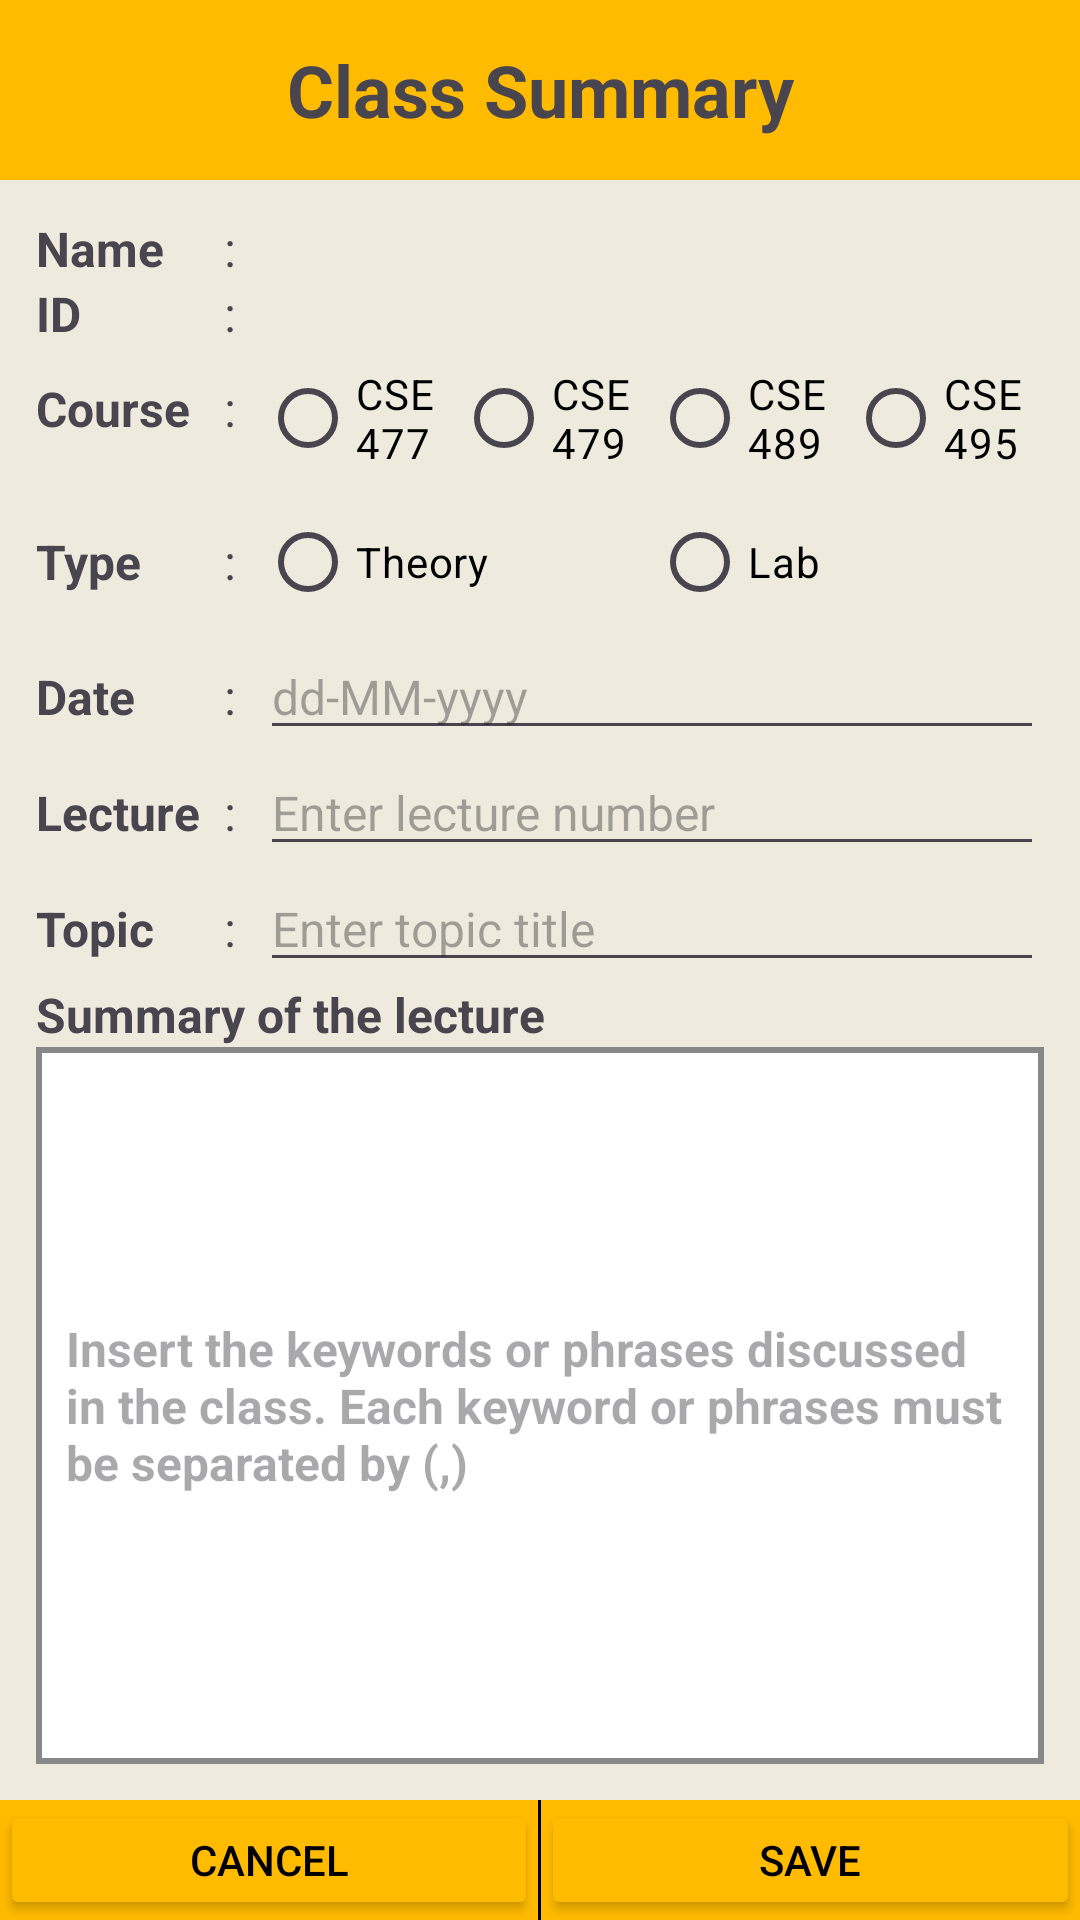

Reconstruct the res/layout file that produces this screen, plus the resources it refers to.
<!-- AndroidManifest.xml: application theme Theme.LabTasks -->
<!-- res/layout/activity_class_summary.xml -->
<?xml version="1.0" encoding="utf-8"?>
<LinearLayout
    xmlns:android="http://schemas.android.com/apk/res/android"
    xmlns:app="http://schemas.android.com/apk/res-auto"
    xmlns:tools="http://schemas.android.com/tools"
    android:layout_width="match_parent"
    android:layout_height="match_parent"
    tools:context=".ClassSummaryActivity"
    android:orientation="vertical"
    android:background="#ffbb00">

    
    <TextView
        android:layout_width="match_parent"
        android:layout_height="60dp"
        android:text="Class Summary"
        android:gravity="center"
        android:textSize="24sp"
        android:textStyle="bold"/>
    
    <TableLayout
        android:layout_width="match_parent"
        android:layout_height="wrap_content"
        android:layout_weight="1"
        android:background="#EEEE"
        android:padding="12dp">

        <TableRow>
            <TextView
                android:text="Name"
                android:textSize="16sp"
                android:textStyle="bold"/>
            <TextView
                android:text=":"
                android:textSize="16sp"
                android:paddingLeft="8dp"
                android:paddingRight="8dp"/>
            <TextView
                android:id="@+id/tvName"
                android:text=""
                android:textSize="16sp"/>
        </TableRow>

        <TableRow>
            <TextView
                android:text="ID"
                android:textSize="16sp"
                android:textStyle="bold"/>
            <TextView
                android:text=":"
                android:textSize="16sp"
                android:paddingLeft="8dp"
                android:paddingRight="8dp"/>
            <TextView
                android:id="@+id/tvId"
                android:text=""
                android:textSize="16sp"/>
        </TableRow>

        <TableRow>
            <TextView
                android:text="Course"
                android:textSize="16sp"
                android:paddingTop="10dp"
                android:textStyle="bold"/>
            <TextView
                android:text=":"
                android:textSize="16sp"
                android:paddingLeft="8dp"
                android:paddingRight="8dp"/>
            <RadioGroup
                android:id="@+id/radioGp1"
                android:layout_width="0dp"
                android:layout_weight="1"
                android:orientation="horizontal">

                <RadioButton
                    android:id="@+id/radioBtn1"
                    android:layout_width="0dp"
                    android:layout_height="wrap_content"
                    android:layout_weight="1"
                    android:textColor="@color/black"
                    android:text="CSE477"/>
                <RadioButton
                    android:id="@+id/radioBtn2"
                    android:layout_width="0dp"
                    android:textColor="@color/black"
                    android:layout_height="wrap_content"
                    android:layout_weight="1"
                    android:text="CSE479"/>
                <RadioButton
                    android:id="@+id/radioBtn3"
                    android:layout_width="0dp"
                    android:textColor="@color/black"
                    android:layout_height="wrap_content"
                    android:layout_weight="1"
                    android:text="CSE489"/>
                <RadioButton
                    android:id="@+id/radioBtn4"
                    android:layout_width="0dp"
                    android:textColor="@color/black"
                    android:layout_height="wrap_content"
                    android:layout_weight="1"
                    android:text="CSE495"/>
            </RadioGroup>
        </TableRow>

        <TableRow>
            <TextView
                android:text="Type"
                android:textSize="16sp"
                android:textStyle="bold"
                android:layout_gravity="center_vertical"/>
            <TextView
                android:text=":"
                android:textSize="16sp"
                android:paddingLeft="8dp"
                android:paddingRight="8dp"
                android:layout_gravity="center_vertical"/>
            <RadioGroup
                android:id="@+id/radioGp2"
                android:layout_width="0dp"
                android:layout_weight="1"
                android:orientation="horizontal">
                <RadioButton
                    android:id="@+id/radioBtn5"
                    android:textColor="@color/black"
                    android:layout_width="0dp"
                    android:layout_height="wrap_content"
                    android:layout_weight="1"
                    android:text="Theory"/>
                <RadioButton
                    android:id="@+id/radioBtn6"
                    android:layout_width="0dp"
                    android:textColor="@color/black"
                    android:layout_height="wrap_content"
                    android:layout_weight="1"
                    android:text="Lab"/>

            </RadioGroup>

        </TableRow>
        <TableRow>
            <TextView
                android:text="Date"
                android:textSize="16sp"
                android:textStyle="bold"/>
            <TextView
                android:text=":"
                android:textSize="16sp"
                android:paddingLeft="8dp"
                android:paddingRight="8dp"/>
            <EditText
                android:id="@+id/etDate"
                android:layout_width="0dp"
                android:layout_weight="1"
                android:hint="dd-MM-yyyy"
                android:textColor="@color/black"
                android:textSize="16sp"/>
        </TableRow>

        <TableRow>
            <TextView
                android:text="Lecture"
                android:textSize="16sp"
                android:textStyle="bold"/>
            <TextView
                android:text=":"
                android:textSize="16sp"
                android:paddingLeft="8dp"
                android:paddingRight="8dp"/>
            <EditText
                android:id="@+id/etLecture"
                android:layout_width="0dp"
                android:layout_weight="1"
                android:text=""
                android:textColor="@color/black"
                android:inputType="numberSigned"
                android:hint="Enter lecture number"
                android:textSize="16sp"/>
        </TableRow>

        <TableRow>
            <TextView
                android:text="Topic"
                android:textSize="16sp"
                android:textStyle="bold"/>
            <TextView
                android:text=":"
                android:textSize="16sp"
                android:paddingLeft="8dp"
                android:paddingRight="8dp"/>
            <EditText
                android:id="@+id/etTopic"
                android:layout_width="0dp"
                android:layout_weight="1"
                android:text=""
                android:textColor="@color/black"
                android:inputType="textCapWords"
                android:hint="Enter topic title"
                android:textSize="16sp"/>
        </TableRow>
        <TextView
            android:text="Summary of the lecture"
            android:textStyle="bold"
            android:textSize="16sp"
            />
        <FrameLayout
            android:layout_width="0dp"
            android:layout_weight="1"
            android:background="#888888"
            >

            <EditText
                android:id="@+id/etSummary"
                android:layout_width="match_parent"
                android:layout_height="match_parent"
                android:layout_margin="2dp"
                android:background="#ffffff"
                android:hint="Insert the keywords or phrases discussed in the class. Each keyword or phrases must be separated by (,)"
                android:inputType="textCapWords|textMultiLine"
                android:padding="8dp"
                android:text=""
                android:textSize="16sp"
                android:textStyle="bold" />
        </FrameLayout>


    </TableLayout>

    
    <LinearLayout
        android:layout_width="match_parent"
        android:layout_height="40dp"
        android:orientation="horizontal">

        <Button
            android:id="@+id/btnCancel"
            android:layout_width="0dp"
            android:layout_height="match_parent"
            android:layout_weight="1"
            android:text="Cancel"
            android:backgroundTint="#FFbb00"
            android:textColor="@color/black"
            />
        <View
            android:layout_width="1dp"
            android:layout_height="match_parent"
            android:background="@color/black"
        />

        <Button
            android:id="@+id/btnSave"
            android:layout_width="0dp"
            android:layout_height="match_parent"
            android:layout_weight="1"
            android:text="Save"
            android:backgroundTint="#FFbb00"
            android:textColor="@color/black"
            />

    </LinearLayout>


</LinearLayout>
<!-- resources referenced by this layout -->
<resources>
  <color name="black">#FF000000</color>
  <style name="Theme.LabTasks" parent="Base.Theme.LabTasks" />
  <style name="Base.Theme.LabTasks" parent="Theme.Material3.DayNight.NoActionBar">
          
          
      </style>
</resources>
